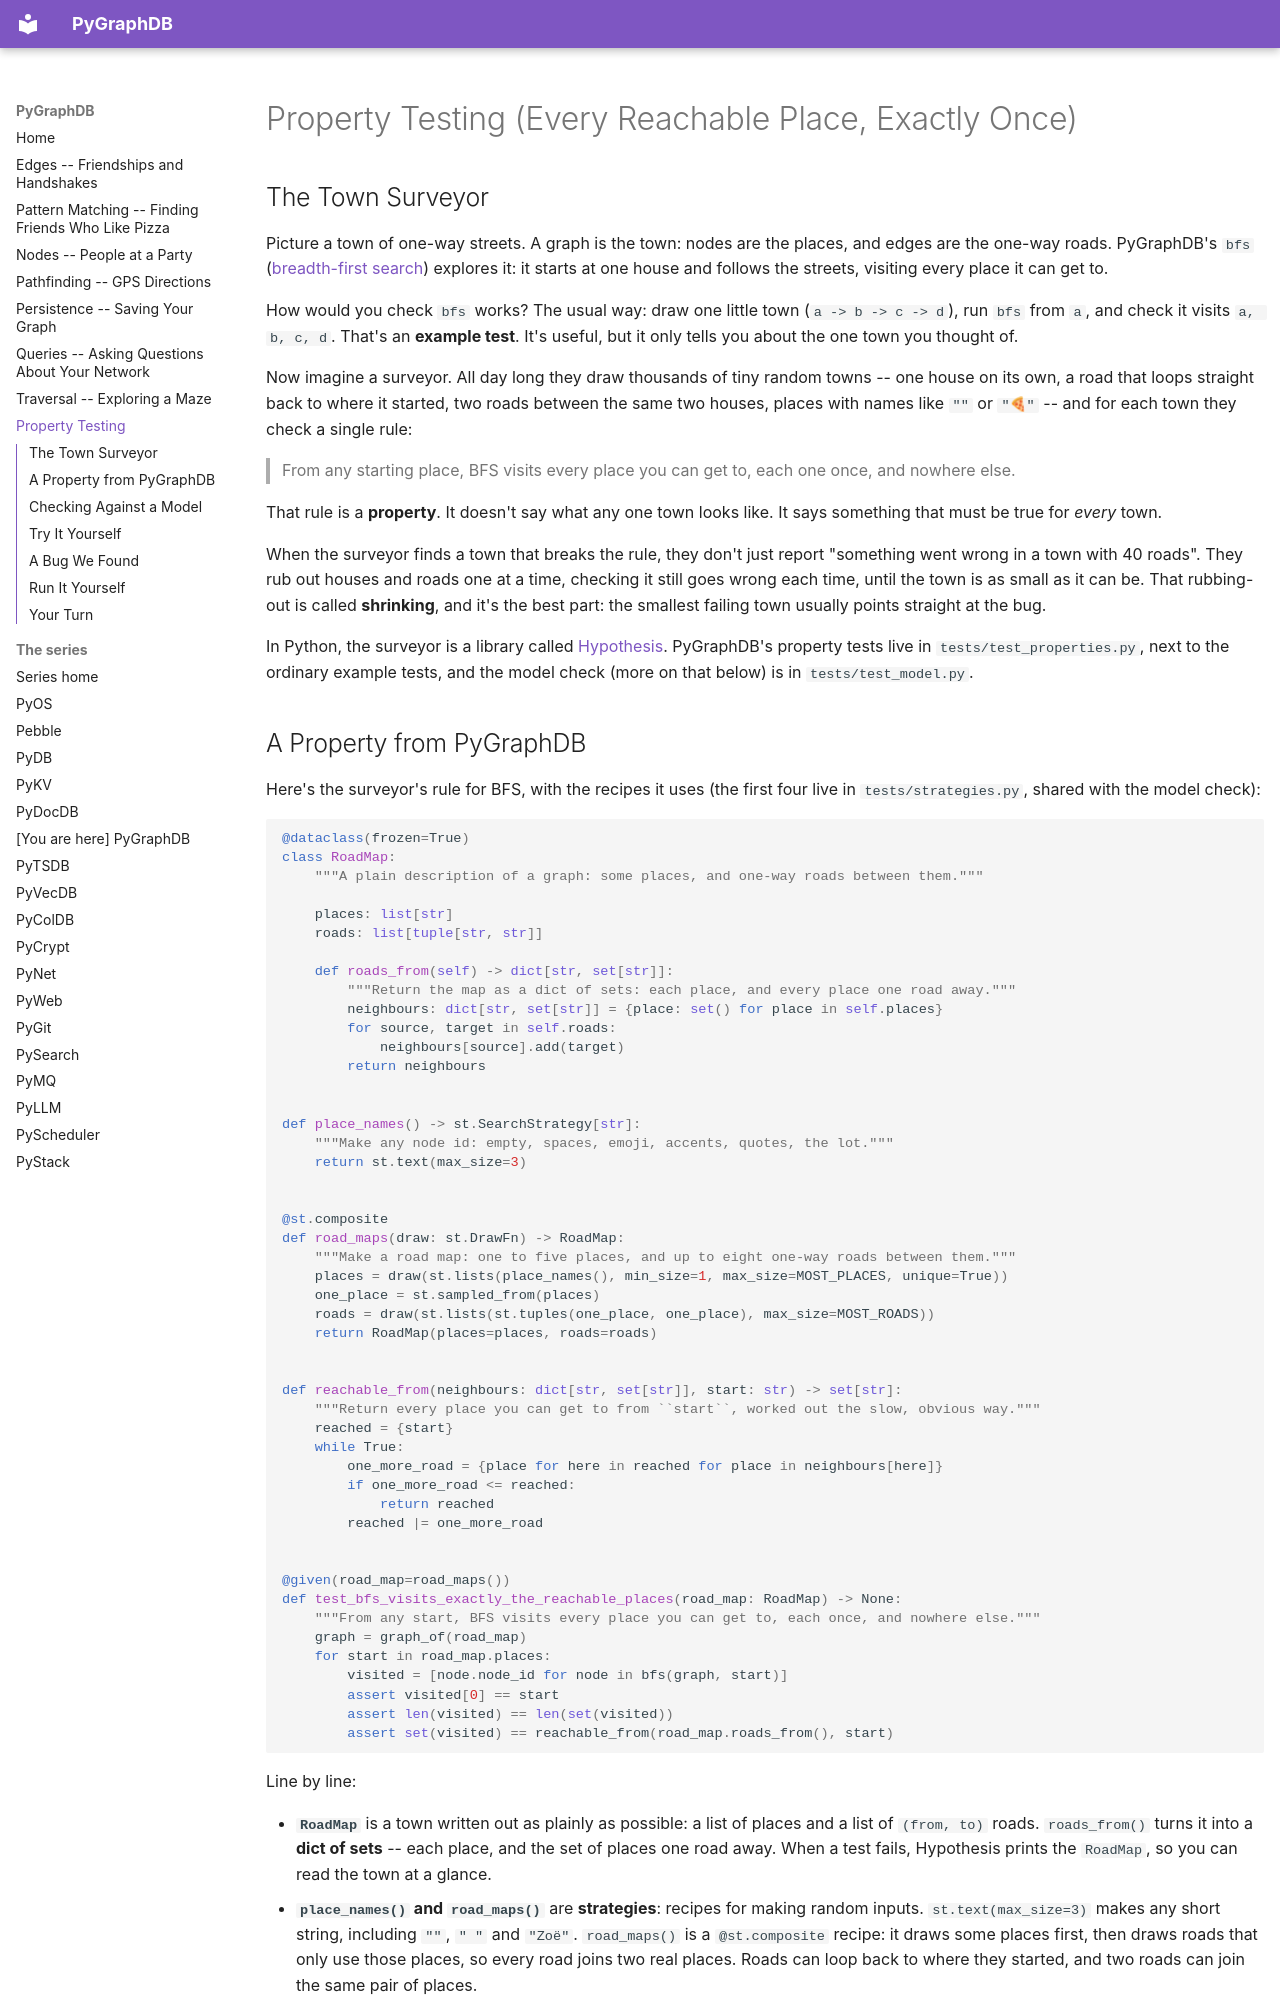

repository: robcox2910/pygraphdb · page: property-testing/index.html · generator: mkdocs

# Property Testing (Every Reachable Place, Exactly Once)

## The Town Surveyor

Picture a town of one-way streets. A graph is the town: nodes are the
places, and edges are the one-way roads. PyGraphDB's `bfs`
([breadth-first search](concepts/traversal.md)) explores it: it starts at
one house and follows the streets, visiting every place it can get to.

How would you check `bfs` works? The usual way: draw one little town
(`a -> b -> c -> d`), run `bfs` from `a`, and check it visits
`a, b, c, d`. That's an **example test**. It's useful, but it only tells
you about the one town you thought of.

Now imagine a surveyor. All day long they draw thousands of tiny random
towns -- one house on its own, a road that loops straight back to where it
started, two roads between the same two houses, places with names like
`""` or `"🍕"` -- and for each town they check a single rule:

> From any starting place, BFS visits every place you can get to,
> each one once, and nowhere else.

That rule is a **property**. It doesn't say what any one town looks like.
It says something that must be true for *every* town.

When the surveyor finds a town that breaks the rule, they don't just
report "something went wrong in a town with 40 roads". They rub out
houses and roads one at a time, checking it still goes wrong each time,
until the town is as small as it can be. That rubbing-out is called
**shrinking**, and it's the best part: the smallest failing town usually
points straight at the bug.

In Python, the surveyor is a library called
[Hypothesis](https://hypothesis.readthedocs.io/). PyGraphDB's property
tests live in `tests/test_properties.py`, next to the ordinary example
tests, and the model check (more on that below) is in `tests/test_model.py`.
